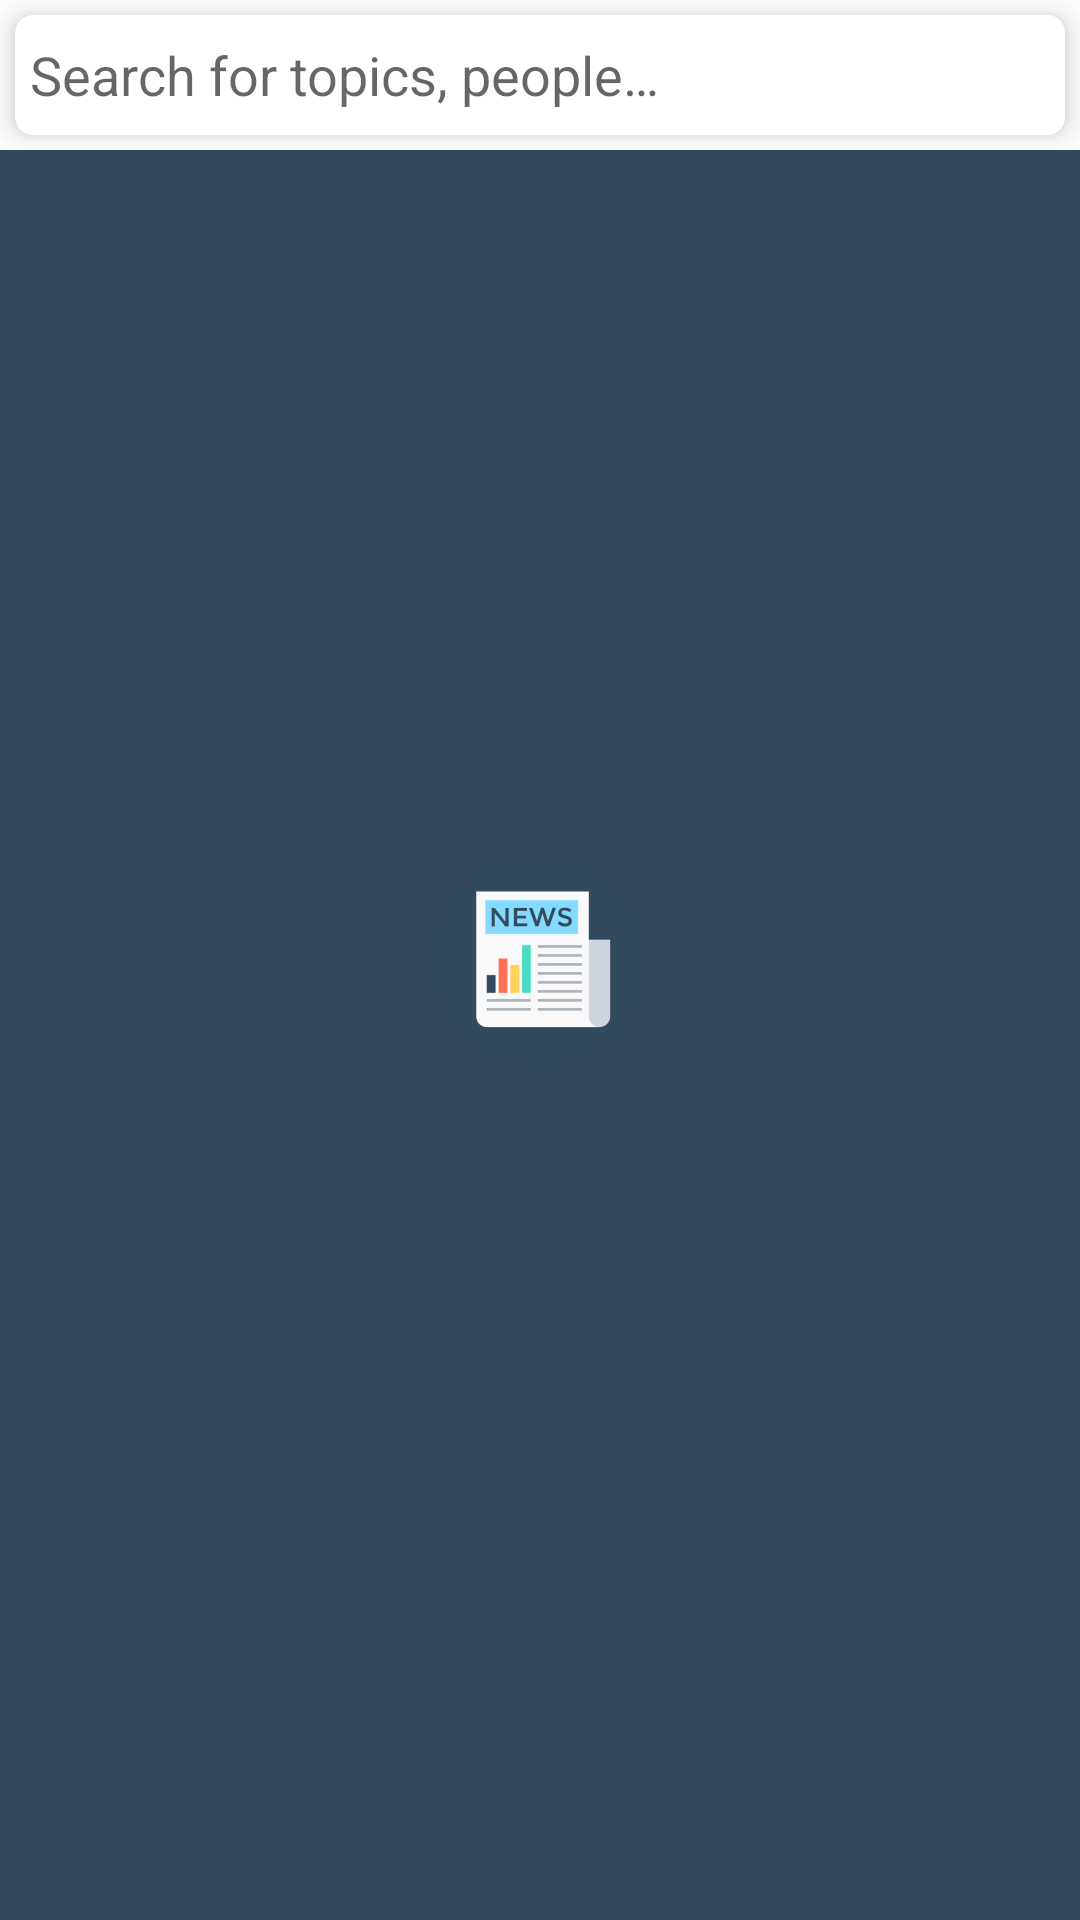

The Android layout XML behind this screen, and the referenced resources:
<!-- AndroidManifest.xml: application theme AppTheme.Launcher -->
<!-- res/layout/fragment_search_news.xml -->
<?xml version="1.0" encoding="utf-8"?>
<android.support.constraint.ConstraintLayout xmlns:android="http://schemas.android.com/apk/res/android"
                                             xmlns:app="http://schemas.android.com/apk/res-auto" xmlns:tools="http://schemas.android.com/tools" android:layout_width="match_parent"
                                             android:layout_height="match_parent">

    <LinearLayout xmlns:android="http://schemas.android.com/apk/res/android"
                  android:id="@+id/linearLayoutSearch"
                  android:layout_width="match_parent"
                  android:layout_height="50dp"
                  android:orientation="horizontal"
                  android:gravity="top"
                  app:layout_constraintStart_toStartOf="parent"
                  android:background="@color/colorPrimary" android:layout_marginTop="0dp"
                  app:layout_constraintTop_toTopOf="parent" app:layout_constraintHorizontal_bias="1.0">
        <android.support.v7.widget.CardView xmlns:android="http://schemas.android.com/apk/res/android"
                                            xmlns:tools="http://schemas.android.com/tools"
                                            xmlns:app="http://schemas.android.com/apk/res-auto"
                                            android:layout_width="match_parent"
                                            android:layout_height="wrap_content"
                                            android:layout_margin="5dp"
                                            app:cardBackgroundColor="@android:color/white"
                                            app:cardCornerRadius="6dp"
                                            app:cardElevation="6dp">
        <EditText
                android:id="@+id/editTextSearch"
                android:layout_width="390dp"
                android:layout_height="40dp"
                android:padding="5dp"
                android:background="@drawable/et_style"
                android:hint="@string/search"
                android:imeOptions="actionGo"
                android:imeActionId="666"
                android:imeActionLabel="Some Label"
                android:inputType="text"
                tools:layout_editor_absoluteY="29dp"
                app:layout_constraintEnd_toEndOf="parent"/>
        </android.support.v7.widget.CardView>
    </LinearLayout>

    <android.support.v7.widget.RecyclerView
            android:id="@+id/recycler_view_search"
            android:layout_width="match_parent"
            android:layout_height="match_parent"
            android:layout_marginTop="50dp"
            tools:layout_editor_absoluteX="0dp"
            app:layout_constraintTop_toBottomOf="@+id/linearLayoutSearch"/>
</android.support.constraint.ConstraintLayout>
<!-- resources referenced by this layout -->
<resources>
  <color name="colorPrimary">#FFFFFF</color>
  <!-- drawable et_style (drawable) -->
  <?xml version="1.0" encoding="utf-8"?>
  <shape  xmlns:android="http://schemas.android.com/apk/res/android"
          android:shape="rectangle" android:padding="10dp">
      <solid android:color="#FFF" />
      <corners
              android:bottomRightRadius="20dp"
              android:bottomLeftRadius="20dp"
              android:topLeftRadius="20dp"
              android:topRightRadius="20dp" />
  </shape>
  <string name="search">Search for topics, people…</string>
  <style name="AppTheme.Launcher">
      <item name="android:windowBackground">@drawable/splash_screen</item>
          </style>
  <!-- drawable splash_screen (drawable) -->
  <?xml version="1.0" encoding="utf-8"?>
  <layer-list xmlns:android="http://schemas.android.com/apk/res/android" android:opacity="opaque">
      <item android:drawable="@color/icon"/>
      <item>
          <bitmap
                  android:src="@mipmap/ic_launcher_foreground"
                  android:gravity="center"/>
      </item>
  </layer-list>
  <color name="icon">#334A5E</color>
</resources>
